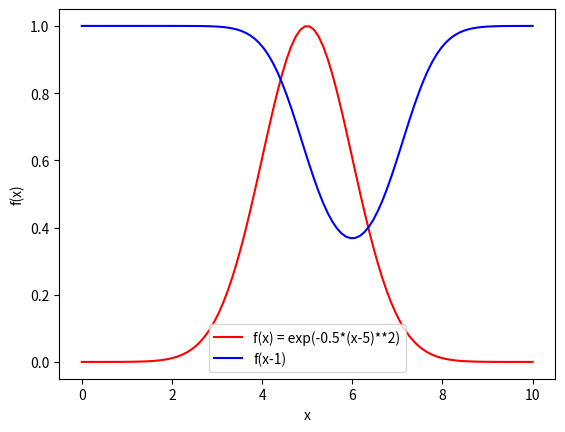

Write Python code to recreate this figure.
import numpy as np 
import matplotlib.pyplot as plt

xx = np.linspace(0, 10, 100)
x0 = 5
x1 = (xx-x0)**2
y1 = np.exp(-0.5*x1)

# shifted gaussian
x2 = (xx-x0-1)**2
y2 = np.exp(-0.5**x2)

plt.plot(xx, y1, 'r-', xx, y2, 'b-')
plt.legend(['f(x) = exp(-0.5*(x-5)**2)', 'f(x-1)'])
plt.xlabel('x')
plt.ylabel('f(x)')
plt.show()